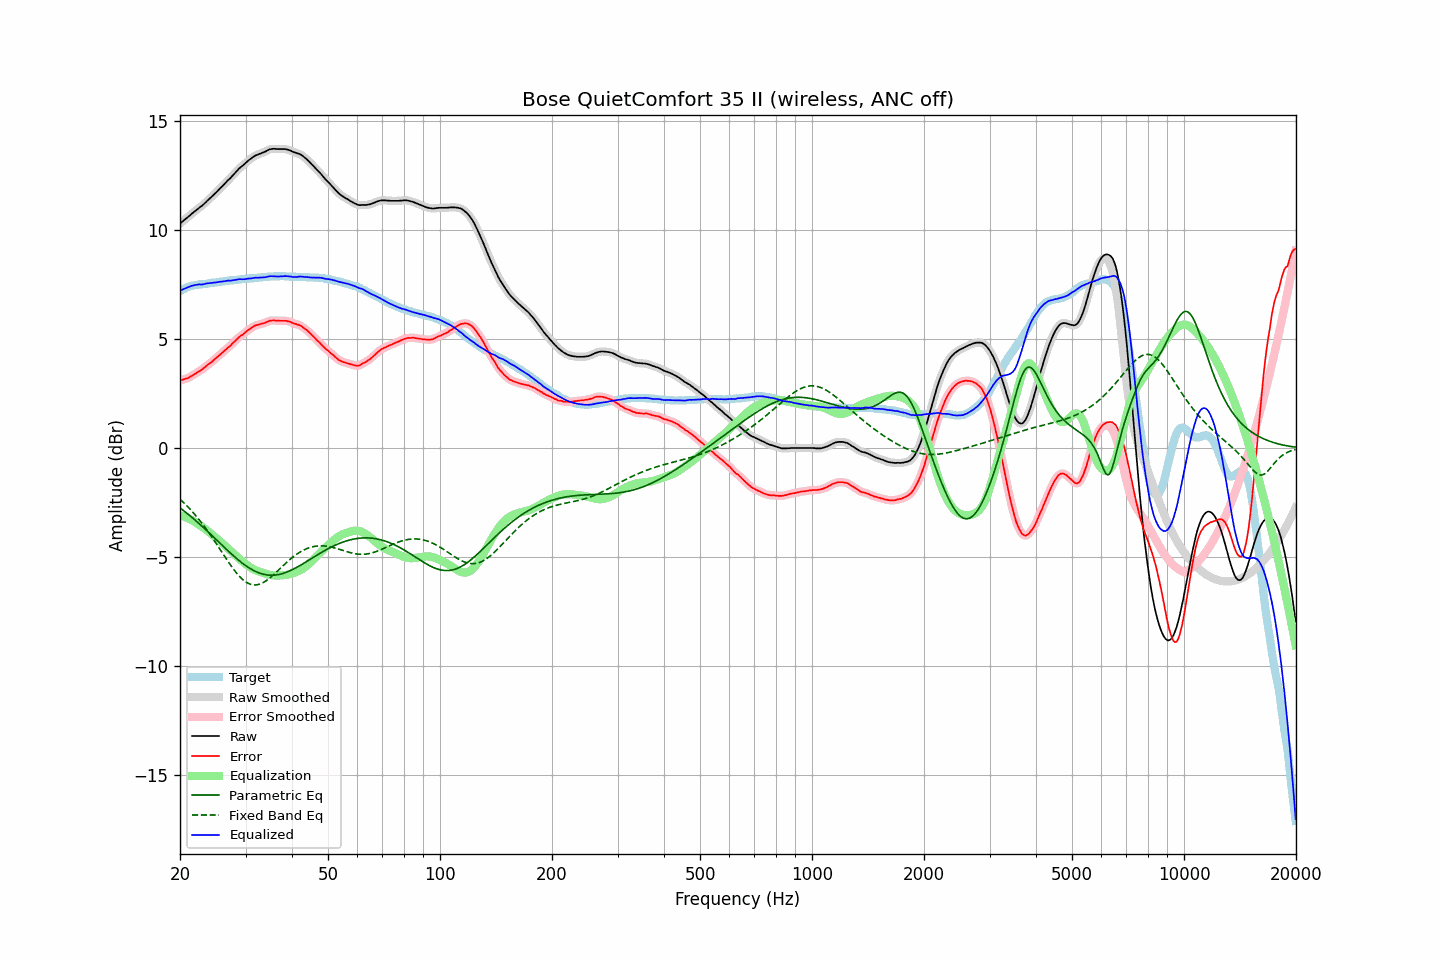

Data behind this chart, as committed beside it:
frequency, raw, error, smoothed, error_smoothed, equalization, parametric_eq, fixed_band_eq, equalized_raw, equalized_smoothed, target
20.00, 10.31, 3.10, 10.31, 3.10, -3.10, -2.75, -2.36, 7.21, 7.21, 7.21
20.20, 10.37, 3.12, 10.37, 3.12, -3.12, -2.81, -2.42, 7.25, 7.25, 7.25
20.40, 10.43, 3.14, 10.43, 3.14, -3.14, -2.86, -2.49, 7.29, 7.29, 7.29
20.61, 10.49, 3.17, 10.49, 3.17, -3.17, -2.92, -2.56, 7.32, 7.32, 7.32
20.81, 10.55, 3.19, 10.55, 3.19, -3.20, -2.98, -2.64, 7.36, 7.35, 7.36
21.02, 10.61, 3.21, 10.61, 3.22, -3.23, -3.04, -2.71, 7.38, 7.38, 7.40
21.23, 10.67, 3.25, 10.67, 3.25, -3.26, -3.10, -2.79, 7.41, 7.41, 7.42
21.44, 10.74, 3.30, 10.74, 3.30, -3.30, -3.16, -2.87, 7.44, 7.44, 7.44
21.66, 10.80, 3.34, 10.80, 3.34, -3.34, -3.22, -2.95, 7.46, 7.46, 7.46
21.87, 10.86, 3.39, 10.86, 3.39, -3.38, -3.29, -3.04, 7.48, 7.48, 7.47
22.09, 10.92, 3.43, 10.92, 3.43, -3.43, -3.35, -3.12, 7.49, 7.49, 7.49
22.31, 10.98, 3.48, 10.98, 3.48, -3.48, -3.42, -3.21, 7.50, 7.50, 7.50
22.54, 11.04, 3.53, 11.04, 3.53, -3.53, -3.48, -3.30, 7.51, 7.51, 7.51
22.76, 11.09, 3.57, 11.09, 3.57, -3.58, -3.55, -3.40, 7.51, 7.51, 7.52
22.99, 11.14, 3.62, 11.15, 3.62, -3.63, -3.61, -3.49, 7.51, 7.52, 7.52
23.22, 11.21, 3.68, 11.21, 3.68, -3.68, -3.68, -3.59, 7.53, 7.53, 7.53
23.45, 11.28, 3.74, 11.28, 3.74, -3.74, -3.75, -3.69, 7.54, 7.54, 7.54
23.69, 11.36, 3.81, 11.35, 3.80, -3.80, -3.82, -3.79, 7.56, 7.56, 7.55
23.92, 11.42, 3.86, 11.42, 3.86, -3.85, -3.89, -3.89, 7.57, 7.57, 7.56
24.16, 11.49, 3.91, 11.49, 3.91, -3.91, -3.96, -4.00, 7.58, 7.58, 7.58
24.40, 11.56, 3.96, 11.56, 3.97, -3.98, -4.03, -4.11, 7.59, 7.58, 7.60
24.65, 11.63, 4.04, 11.63, 4.03, -4.04, -4.10, -4.22, 7.59, 7.59, 7.59
24.89, 11.70, 4.10, 11.70, 4.10, -4.10, -4.17, -4.33, 7.60, 7.60, 7.60
25.14, 11.77, 4.16, 11.77, 4.17, -4.16, -4.24, -4.44, 7.61, 7.61, 7.61
25.39, 11.85, 4.23, 11.85, 4.23, -4.23, -4.31, -4.55, 7.62, 7.62, 7.62
25.65, 11.93, 4.29, 11.93, 4.29, -4.29, -4.38, -4.66, 7.64, 7.63, 7.64
25.91, 12.00, 4.36, 12.00, 4.36, -4.36, -4.45, -4.78, 7.64, 7.64, 7.64
26.16, 12.07, 4.42, 12.07, 4.42, -4.42, -4.52, -4.89, 7.65, 7.65, 7.65
26.43, 12.15, 4.49, 12.15, 4.49, -4.49, -4.59, -5.00, 7.66, 7.66, 7.66
26.69, 12.23, 4.56, 12.23, 4.55, -4.55, -4.66, -5.11, 7.68, 7.68, 7.67
26.96, 12.31, 4.62, 12.30, 4.62, -4.62, -4.73, -5.22, 7.69, 7.68, 7.69
27.23, 12.37, 4.67, 12.38, 4.68, -4.69, -4.80, -5.33, 7.68, 7.69, 7.70
27.50, 12.45, 4.75, 12.45, 4.75, -4.76, -4.87, -5.44, 7.69, 7.69, 7.70
27.77, 12.53, 4.83, 12.53, 4.82, -4.83, -4.93, -5.54, 7.70, 7.70, 7.70
28.05, 12.61, 4.89, 12.61, 4.90, -4.90, -5.00, -5.63, 7.71, 7.71, 7.72
28.33, 12.69, 4.97, 12.69, 4.97, -4.96, -5.06, -5.73, 7.73, 7.73, 7.72
28.62, 12.77, 5.04, 12.77, 5.04, -5.03, -5.12, -5.81, 7.74, 7.74, 7.73
28.90, 12.85, 5.11, 12.84, 5.11, -5.10, -5.19, -5.90, 7.75, 7.75, 7.74
29.19, 12.91, 5.17, 12.91, 5.16, -5.16, -5.24, -5.97, 7.75, 7.75, 7.74
29.48, 12.97, 5.20, 12.97, 5.21, -5.22, -5.30, -6.04, 7.75, 7.75, 7.77
29.78, 13.03, 5.27, 13.03, 5.27, -5.28, -5.36, -6.10, 7.75, 7.75, 7.76
30.08, 13.10, 5.33, 13.10, 5.33, -5.34, -5.41, -6.15, 7.76, 7.76, 7.77
30.38, 13.17, 5.40, 13.16, 5.39, -5.39, -5.46, -6.20, 7.78, 7.77, 7.77
30.68, 13.23, 5.44, 13.23, 5.44, -5.44, -5.51, -6.23, 7.79, 7.78, 7.79
30.99, 13.28, 5.49, 13.28, 5.50, -5.49, -5.55, -6.26, 7.78, 7.79, 7.79
31.30, 13.34, 5.55, 13.34, 5.54, -5.54, -5.59, -6.28, 7.80, 7.80, 7.79
31.61, 13.39, 5.59, 13.39, 5.59, -5.58, -5.63, -6.29, 7.81, 7.81, 7.80
31.93, 13.44, 5.63, 13.43, 5.62, -5.61, -5.67, -6.29, 7.83, 7.82, 7.81
32.24, 13.46, 5.65, 13.46, 5.65, -5.64, -5.70, -6.28, 7.82, 7.82, 7.81
32.57, 13.49, 5.66, 13.49, 5.67, -5.67, -5.73, -6.26, 7.82, 7.82, 7.83
32.89, 13.52, 5.69, 13.52, 5.69, -5.69, -5.76, -6.24, 7.83, 7.82, 7.83
33.22, 13.55, 5.71, 13.55, 5.71, -5.72, -5.78, -6.21, 7.83, 7.83, 7.84
33.55, 13.58, 5.73, 13.58, 5.73, -5.74, -5.80, -6.17, 7.84, 7.84, 7.85
33.89, 13.61, 5.75, 13.61, 5.76, -5.77, -5.82, -6.13, 7.84, 7.85, 7.86
34.23, 13.65, 5.79, 13.65, 5.79, -5.79, -5.83, -6.08, 7.86, 7.86, 7.86
34.57, 13.69, 5.82, 13.69, 5.82, -5.81, -5.84, -6.02, 7.88, 7.88, 7.87
34.92, 13.72, 5.85, 13.72, 5.84, -5.83, -5.84, -5.96, 7.89, 7.89, 7.87
35.27, 13.73, 5.85, 13.73, 5.86, -5.84, -5.84, -5.90, 7.89, 7.89, 7.88
35.62, 13.74, 5.86, 13.74, 5.86, -5.85, -5.84, -5.83, 7.89, 7.89, 7.88
35.97, 13.74, 5.86, 13.74, 5.85, -5.86, -5.84, -5.77, 7.88, 7.88, 7.88
... 635 more rows
